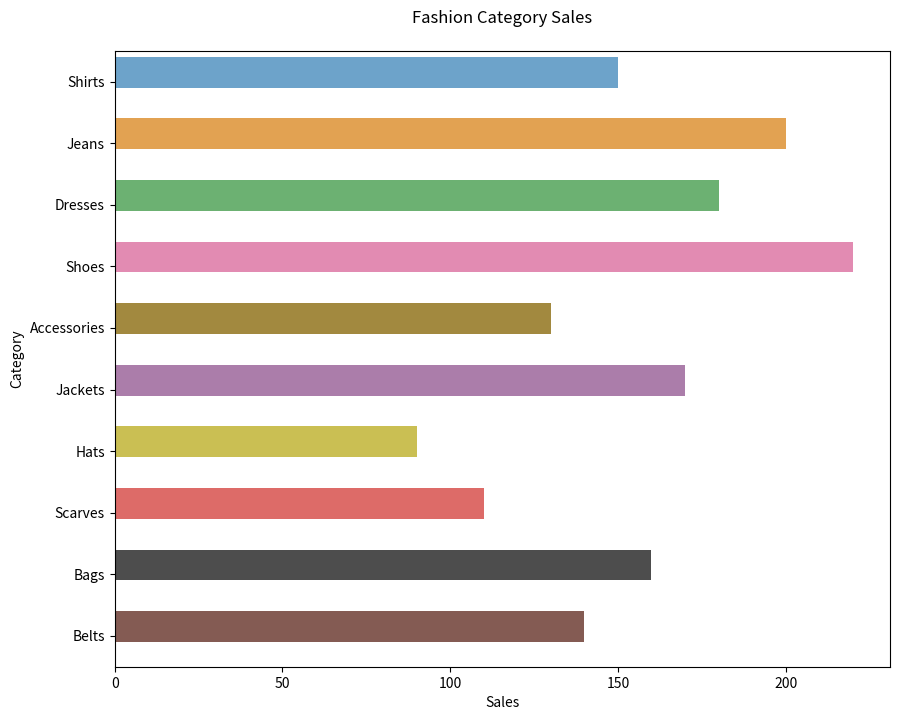

Write the Python code that produced this figure.

import pandas as pd
import seaborn as sns
import matplotlib.pyplot as plt

# Given dataset
data = {
    'Category': ['Shirts', 'Jeans', 'Dresses', 'Shoes', 'Accessories', 'Jackets', 'Hats', 'Scarves', 'Bags', 'Belts'],
    'Sales': [150, 200, 180, 220, 130, 170, 90, 110, 160, 140]
}

# Create DataFrame
df = pd.DataFrame(data)

# Initialize a Matplotlib figure and set its size
plt.figure(figsize=(10, 8))

# Create horizontal bar chart
sns.barplot(
    x='Sales',
    y='Category',
    data=df,
    palette=[
        '#5DA5DA', '#FAA43A', '#60BD68', '#F17CB0', '#B2912F',
        '#B276B2', '#DECF3F', '#F15854', '#4D4D4D', '#8C564B'
    ],
    dodge=False
)

# Customize the chart
plt.title('Fashion Category Sales', pad=20)
plt.xlabel('Sales')
plt.ylabel('Category')

# Adjust the height of the bars
for patch in plt.gca().patches:
    patch.set_height(0.5)

# Show the plot
plt.show()